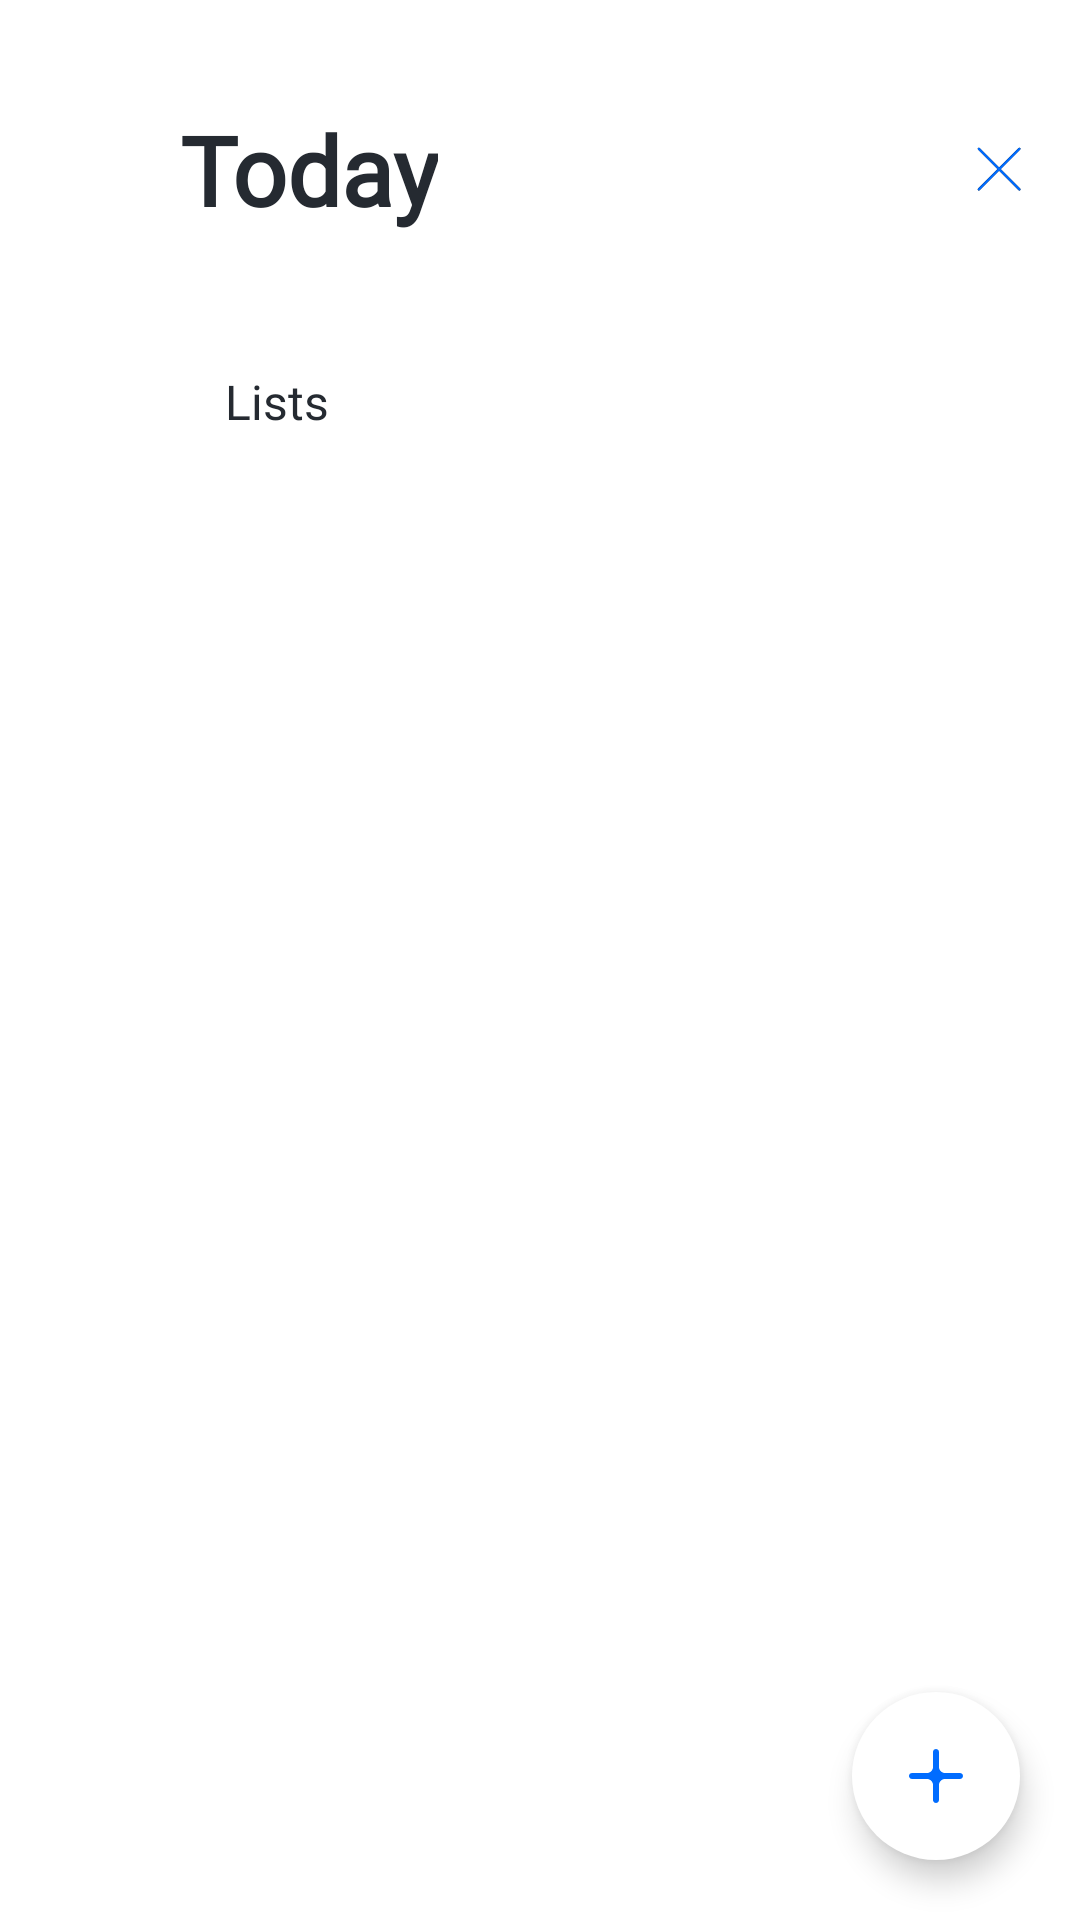

Here is an Android app screen rendered from its layout file. Give the layout XML and the strings, colors and styles it references.
<!-- AndroidManifest.xml: application theme Theme.ToDoAppMvc -->
<!-- res/layout/fragment_home.xml -->
<?xml version="1.0" encoding="utf-8"?>
<androidx.constraintlayout.widget.ConstraintLayout xmlns:android="http://schemas.android.com/apk/res/android"
    xmlns:app="http://schemas.android.com/apk/res-auto"
    xmlns:tools="http://schemas.android.com/tools"
    android:layout_width="match_parent"
    android:layout_height="match_parent"
    tools:context=".view.HomeFragment">

    <androidx.constraintlayout.widget.ConstraintLayout
        android:id="@+id/inner_container"
        android:layout_width="match_parent"
        android:layout_height="match_parent">
        
        <Space
            android:id="@+id/space"
            android:layout_width="match_parent"
            android:layout_height="wrap_content"
            android:layout_marginTop="35dp"
            app:layout_constraintLeft_toLeftOf="parent"
            app:layout_constraintRight_toRightOf="parent"
            app:layout_constraintTop_toTopOf="parent" />

        <LinearLayout
            android:id="@+id/top_ln"
            android:layout_width="match_parent"
            android:layout_height="wrap_content"
            android:gravity="center"
            android:orientation="horizontal"
            android:paddingStart="60dp"
            android:paddingEnd="15dp"
            app:layout_constraintLeft_toLeftOf="parent"
            app:layout_constraintRight_toRightOf="parent"
            app:layout_constraintTop_toBottomOf="@id/space">

            <TextView
                android:layout_width="wrap_content"
                android:layout_height="wrap_content"
                android:fontFamily="@font/sf_pro"
                android:text="Today"
                android:textColor="@color/grey"
                android:textSize="32sp"
                android:textStyle="bold" />

            <Space
                android:layout_width="0dp"
                android:layout_height="wrap_content"
                android:layout_weight="1" />

            <ImageView
                android:id="@+id/option"
                android:layout_width="wrap_content"
                android:layout_height="wrap_content"
                android:src="@drawable/ic__delete" />
        </LinearLayout>

        <androidx.core.widget.NestedScrollView
            android:layout_width="match_parent"
            android:layout_height="0dp"
            android:fillViewport="true"
            app:layout_constraintBottom_toBottomOf="parent"
            app:layout_constraintLeft_toLeftOf="parent"
            app:layout_constraintRight_toRightOf="parent"
            app:layout_constraintTop_toBottomOf="@id/top_ln">

            <LinearLayout
                android:layout_width="match_parent"
                android:layout_height="wrap_content"
                android:orientation="vertical"
                android:padding="15dp">

                <androidx.recyclerview.widget.RecyclerView
                    android:id="@+id/task_rv"
                    android:layout_width="match_parent"
                    android:layout_height="wrap_content"
                    android:nestedScrollingEnabled="false"
                    app:layoutManager="androidx.recyclerview.widget.LinearLayoutManager"
                    tools:listitem="@layout/task_item" />

                <TextView
                    android:layout_width="wrap_content"
                    android:layout_height="wrap_content"
                    android:layout_marginStart="60dp"
                    android:layout_marginTop="30dp"
                    android:fontFamily="@font/sf_pro"
                    android:text="Lists"
                    android:textColor="@color/grey"
                    android:textSize="16sp" />

                <androidx.recyclerview.widget.RecyclerView
                    android:id="@+id/category_rv"
                    android:layout_width="match_parent"
                    android:layout_height="wrap_content"
                    android:nestedScrollingEnabled="false"
                    android:paddingStart="60dp"
                    app:layoutManager="androidx.recyclerview.widget.LinearLayoutManager"
                    tools:ignore="RtlSymmetry"
                    tools:listitem="@layout/category_item" />
            </LinearLayout>
        </androidx.core.widget.NestedScrollView>
    </androidx.constraintlayout.widget.ConstraintLayout>

    <com.google.android.material.floatingactionbutton.FloatingActionButton
        android:id="@+id/fab"
        android:layout_width="wrap_content"
        android:layout_height="wrap_content"
        android:layout_margin="20dp"
        android:backgroundTint="@color/white"
        android:contentDescription="TODO"
        app:borderWidth="0dp"
        app:layout_constraintBottom_toBottomOf="parent"
        app:layout_constraintRight_toRightOf="parent"
        app:srcCompat="@drawable/ic_plus"
        app:tint="@color/blue" />

    <androidx.cardview.widget.CardView
        android:id="@+id/dilalog"
        android:layout_width="200dp"
        android:layout_height="120dp"
        android:layout_marginBottom="10dp"
        android:elevation="2dp"
        android:visibility="gone"
        app:cardCornerRadius="15dp"
        app:cardElevation="2dp"
        app:layout_constraintBottom_toTopOf="@id/fab"
        app:layout_constraintRight_toRightOf="@id/fab">

        <LinearLayout
            android:layout_width="match_parent"
            android:layout_height="match_parent"
            android:orientation="vertical">

            <LinearLayout
                android:id="@+id/add_task"
                android:layout_width="match_parent"
                android:layout_height="0dp"
                android:layout_margin="15dp"
                android:layout_weight="1"
                android:gravity="center_vertical">

                <ImageView
                    android:layout_width="wrap_content"
                    android:layout_height="wrap_content"
                    android:src="@drawable/ic_task" />

                <TextView
                    android:layout_width="wrap_content"
                    android:layout_height="wrap_content"
                    android:layout_marginStart="10dp"
                    android:fontFamily="@font/sf_pro"
                    android:text="Task"
                    android:textColor="@color/blue"
                    android:textSize="20sp"
                    android:textStyle="bold" />
            </LinearLayout>

            <com.google.android.material.divider.MaterialDivider
                android:layout_width="match_parent"
                android:layout_height="1dp" />

            <LinearLayout
                android:id="@+id/add_category"
                android:layout_width="match_parent"
                android:layout_height="0dp"
                android:layout_margin="15dp"
                android:layout_weight="1"
                android:gravity="center_vertical">

                <ImageView
                    android:layout_width="wrap_content"
                    android:layout_height="wrap_content"
                    android:src="@drawable/ic_lists" />

                <TextView
                    android:layout_width="wrap_content"
                    android:layout_height="wrap_content"
                    android:layout_marginStart="10dp"
                    android:fontFamily="@font/sf_pro"
                    android:text="List"
                    android:textColor="@color/blue"
                    android:textSize="20sp"
                    android:textStyle="bold" />
            </LinearLayout>
        </LinearLayout>

    </androidx.cardview.widget.CardView>

</androidx.constraintlayout.widget.ConstraintLayout>
<!-- res/layout/task_item.xml (included above) -->
<?xml version="1.0" encoding="utf-8"?>
<LinearLayout xmlns:android="http://schemas.android.com/apk/res/android"
    xmlns:app="http://schemas.android.com/apk/res-auto"
    xmlns:tools="http://schemas.android.com/tools"
    android:id="@+id/container"
    android:layout_width="match_parent"
    android:layout_height="wrap_content"
    android:layout_marginTop="10dp"
    android:gravity="center"
    android:orientation="vertical"
    android:paddingStart="15dp"
    android:paddingTop="15dp"
    android:paddingEnd="15dp">

    <LinearLayout
        android:layout_width="match_parent"
        android:layout_height="wrap_content"
        android:gravity="center"
        android:orientation="horizontal">

        <ImageView
            android:id="@+id/select"
            android:layout_width="wrap_content"
            android:layout_height="wrap_content"
            android:src="@drawable/ic_unmarked" />

        <LinearLayout
            android:layout_width="match_parent"
            android:layout_height="wrap_content"
            android:layout_weight="1"
            android:orientation="vertical">

            <TextView
                android:id="@+id/task_name"
                android:layout_width="match_parent"
                android:layout_height="0dp"
                android:layout_marginStart="15dp"
                android:layout_weight="1"
                android:ellipsize="end"
                android:fontFamily="@font/sf_pro"
                android:maxLines="1"
                android:text="Title"
                android:textColor="@color/grey"
                android:textSize="20sp"
                android:textStyle="bold"
                tools:ignore="NestedWeights" />

            <LinearLayout
                android:layout_width="wrap_content"
                android:layout_height="wrap_content"
                android:layout_marginStart="15dp"
                android:layout_marginTop="10dp"
                android:gravity="center"
                android:orientation="horizontal">

                <ImageView
                    android:id="@+id/calendar"
                    android:layout_width="18dp"
                    android:layout_height="18dp"
                    android:src="@drawable/ic_calendar" />

                <TextView
                    android:id="@+id/calendar_date"
                    android:layout_width="wrap_content"
                    android:layout_height="wrap_content"
                    android:layout_marginStart="5dp"
                    android:fontFamily="@font/sf_pro"
                    android:text="Today"
                    android:textColor="@color/grey"
                    android:textSize="14sp" />

                <ImageView
                    android:id="@+id/alarm"
                    android:layout_width="18dp"
                    android:layout_height="18dp"
                    android:layout_marginStart="15dp"
                    android:src="@drawable/ic_alarm" />

                <TextView
                    android:id="@+id/alarm_time"
                    android:layout_width="wrap_content"
                    android:layout_height="wrap_content"
                    android:layout_marginStart="5dp"
                    android:fontFamily="@font/sf_pro"
                    android:text="0:00 am"
                    android:textColor="@color/grey"
                    android:textSize="14sp" />
            </LinearLayout>
        </LinearLayout>

        <androidx.cardview.widget.CardView
            android:id="@+id/cat"
            android:layout_width="13dp"
            android:layout_height="13dp"
            app:cardCornerRadius="13dp"
            app:cardElevation="0dp">

            <LinearLayout
                android:id="@+id/category_color"
                android:layout_width="match_parent"
                android:layout_height="match_parent"
                android:background="@color/blue"
                android:orientation="horizontal" />
        </androidx.cardview.widget.CardView>
    </LinearLayout>

    <com.google.android.material.divider.MaterialDivider
        android:layout_width="match_parent"
        android:layout_height="wrap_content"
        android:layout_marginStart="30dp"
        android:layout_marginTop="10dp"
        app:dividerColor="@color/grey" />

</LinearLayout>
<!-- res/layout/category_item.xml (included above) -->
<?xml version="1.0" encoding="utf-8"?>
<androidx.cardview.widget.CardView xmlns:android="http://schemas.android.com/apk/res/android"
    xmlns:app="http://schemas.android.com/apk/res-auto"
    android:id="@+id/container"
    android:layout_width="match_parent"
    android:layout_height="wrap_content"
    android:layout_margin="5dp"
    app:cardCornerRadius="10dp"
    app:cardElevation="0dp">

    <LinearLayout
        android:id="@+id/ln"
        android:layout_width="match_parent"
        android:layout_height="match_parent"
        android:background="@color/blue"
        android:orientation="horizontal"
        android:padding="15dp">

        <LinearLayout
            android:layout_width="0dp"
            android:layout_height="match_parent"
            android:layout_weight="1"
            android:orientation="vertical">

            <TextView
                android:id="@+id/category_name"
                android:layout_width="match_parent"
                android:layout_height="wrap_content"
                android:fontFamily="@font/sf_pro"
                android:maxLines="1"
                android:text="Title"
                android:textColor="@color/white"
                android:textSize="20sp"
                android:textStyle="bold" />

            <TextView
                android:id="@+id/category_task"
                android:layout_width="match_parent"
                android:layout_height="wrap_content"
                android:fontFamily="@font/sf_pro"
                android:text="1 task"
                android:textColor="@color/white"
                android:textSize="15sp" />
        </LinearLayout>

        <ImageView
            android:id="@+id/category_select"
            android:layout_width="wrap_content"
            android:layout_height="match_parent"
            android:src="@drawable/ic_checked"
            android:visibility="invisible" />
    </LinearLayout>

</androidx.cardview.widget.CardView>
<!-- resources referenced by this layout -->
<resources>
  <color name="blue">#006CFF</color>
  <color name="grey">#252A31</color>
  <color name="white">#FFFFFFFF</color>
  <!-- drawable ic_checked (drawable) -->
  <vector xmlns:android="http://schemas.android.com/apk/res/android"
      android:width="28dp"
      android:height="28dp"
      android:viewportWidth="28"
      android:viewportHeight="28">
    <path
        android:pathData="M14,28C21.732,28 28,21.732 28,14C28,6.268 21.732,0 14,0C6.268,0 0,6.268 0,14C0,21.732 6.268,28 14,28Z"
        android:fillColor="#ffffff"
        android:fillType="evenOdd"/>
    <path
        android:pathData="M10.6398,16.1114C11.4213,16.8955 12.6912,16.8955 13.4727,16.1114L20.2634,9.2989C20.6606,8.9004 21.3048,8.9004 21.702,9.2989C22.0993,9.6975 22.0993,10.3437 21.702,10.7422L12.772,19.7011C12.3747,20.0996 11.7306,20.0996 11.3333,19.7011C11.3088,19.6765 11.2858,19.651 11.2643,19.6246L7.298,15.6455C6.9007,15.2469 6.9007,14.6007 7.298,14.2022C7.6952,13.8036 8.3394,13.8036 8.7366,14.2022L10.6398,16.1114Z"
        android:fillColor="#006CFF"
        android:fillType="evenOdd"/>
  </vector>
  <!-- drawable ic_plus (drawable) -->
  <vector xmlns:android="http://schemas.android.com/apk/res/android"
      android:width="24dp"
      android:height="24dp"
      android:viewportWidth="24"
      android:viewportHeight="24">
    <path
        android:pathData="M13,9C13,10.1046 13.8954,11 15,11H20C20.5523,11 21,11.4477 21,12C21,12.5523 20.5523,13 20,13H15C13.8954,13 13,13.8954 13,15V20C13,20.5523 12.5523,21 12,21C11.4477,21 11,20.5523 11,20V15C11,13.8954 10.1046,13 9,13H4C3.4477,13 3,12.5523 3,12C3,11.4477 3.4477,11 4,11H9C10.1046,11 11,10.1046 11,9V4C11,3.4477 11.4477,3 12,3C12.5523,3 13,3.4477 13,4V9Z"
        android:fillColor="#006CFF"
        android:fillType="evenOdd"/>
  </vector>
  <!-- drawable ic_unmarked (drawable) -->
  <vector xmlns:android="http://schemas.android.com/apk/res/android"
      android:width="28dp"
      android:height="28dp"
      android:viewportWidth="28"
      android:viewportHeight="28">
    <path
        android:pathData="M28,14C28,21.732 21.732,28 14,28C6.268,28 0,21.732 0,14C0,6.268 6.268,0 14,0C21.732,0 28,6.268 28,14ZM26,14C26,20.6274 20.6274,26 14,26C7.3726,26 2,20.6274 2,14C2,7.3726 7.3726,2 14,2C20.6274,2 26,7.3726 26,14Z"
        android:strokeAlpha="0.2"
        android:fillColor="#252A31"
        android:fillType="evenOdd"
        android:fillAlpha="0.2"/>
  </vector>
  <style name="Theme.ToDoAppMvc" parent="Theme.MaterialComponents.DayNight.NoActionBar">
          <item name="colorPrimary">@color/purple_500</item>
          <item name="colorPrimaryVariant">@color/purple_700</item>
          <item name="colorOnPrimary">@color/white</item>
          
          <item name="colorSecondary">@color/teal_200</item>
          <item name="colorSecondaryVariant">@color/teal_700</item>
          <item name="colorOnSecondary">@color/black</item>
          
          <item name="android:navigationBarColor">@android:color/transparent</item>
          <item name="android:windowLightStatusBar" tools:targetApi="m">true</item>
          
          <item name="android:statusBarColor">@android:color/transparent</item>
          
      </style>
  <color name="purple_500">#376BE3</color>
  <color name="purple_700">#FF3700B3</color>
  <color name="teal_200">#FF03DAC5</color>
  <color name="teal_700">#FF018786</color>
  <color name="black">#FF000000</color>
</resources>
